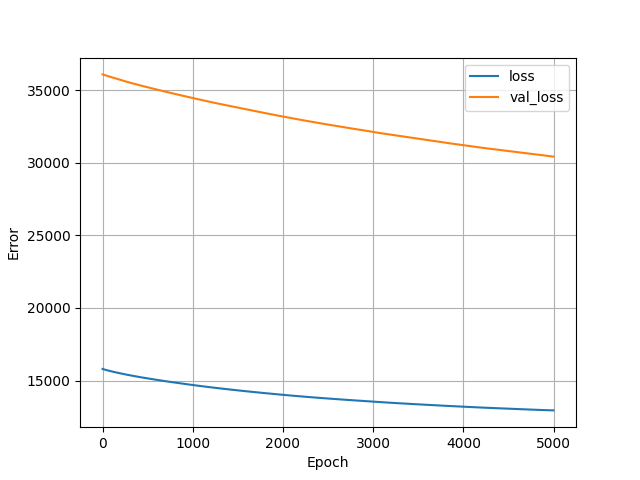

Data behind this chart, as committed beside it:
, loss, val_loss, epoch
0, 15805, 36075, 0
1, 15802, 36073, 1
2, 15800, 36072, 2
3, 15798, 36071, 3
4, 15796, 36069, 4
5, 15793, 36067, 5
6, 15791, 36065, 6
7, 15789, 36063, 7
8, 15787, 36062, 8
9, 15785, 36060, 9
10, 15784, 36058, 10
11, 15782, 36056, 11
12, 15780, 36055, 12
13, 15778, 36052, 13
14, 15776, 36051, 14
15, 15774, 36049, 15
16, 15772, 36046, 16
17, 15770, 36044, 17
18, 15768, 36042, 18
19, 15767, 36040, 19
20, 15765, 36038, 20
21, 15763, 36037, 21
22, 15761, 36034, 22
23, 15760, 36032, 23
24, 15758, 36030, 24
25, 15756, 36028, 25
26, 15754, 36025, 26
27, 15753, 36023, 27
28, 15751, 36021, 28
29, 15750, 36019, 29
30, 15748, 36017, 30
31, 15746, 36015, 31
32, 15744, 36013, 32
33, 15742, 36011, 33
34, 15741, 36008, 34
35, 15739, 36007, 35
36, 15737, 36005, 36
37, 15735, 36003, 37
38, 15734, 36001, 38
39, 15732, 35999, 39
40, 15730, 35997, 40
41, 15729, 35995, 41
42, 15727, 35992, 42
43, 15725, 35991, 43
44, 15723, 35989, 44
45, 15722, 35987, 45
46, 15720, 35984, 46
47, 15718, 35982, 47
48, 15717, 35979, 48
49, 15715, 35978, 49
50, 15713, 35975, 50
51, 15712, 35974, 51
52, 15710, 35972, 52
53, 15708, 35970, 53
54, 15707, 35967, 54
55, 15705, 35966, 55
56, 15703, 35964, 56
57, 15702, 35961, 57
58, 15701, 35960, 58
59, 15699, 35958, 59
... 4,940 more rows
